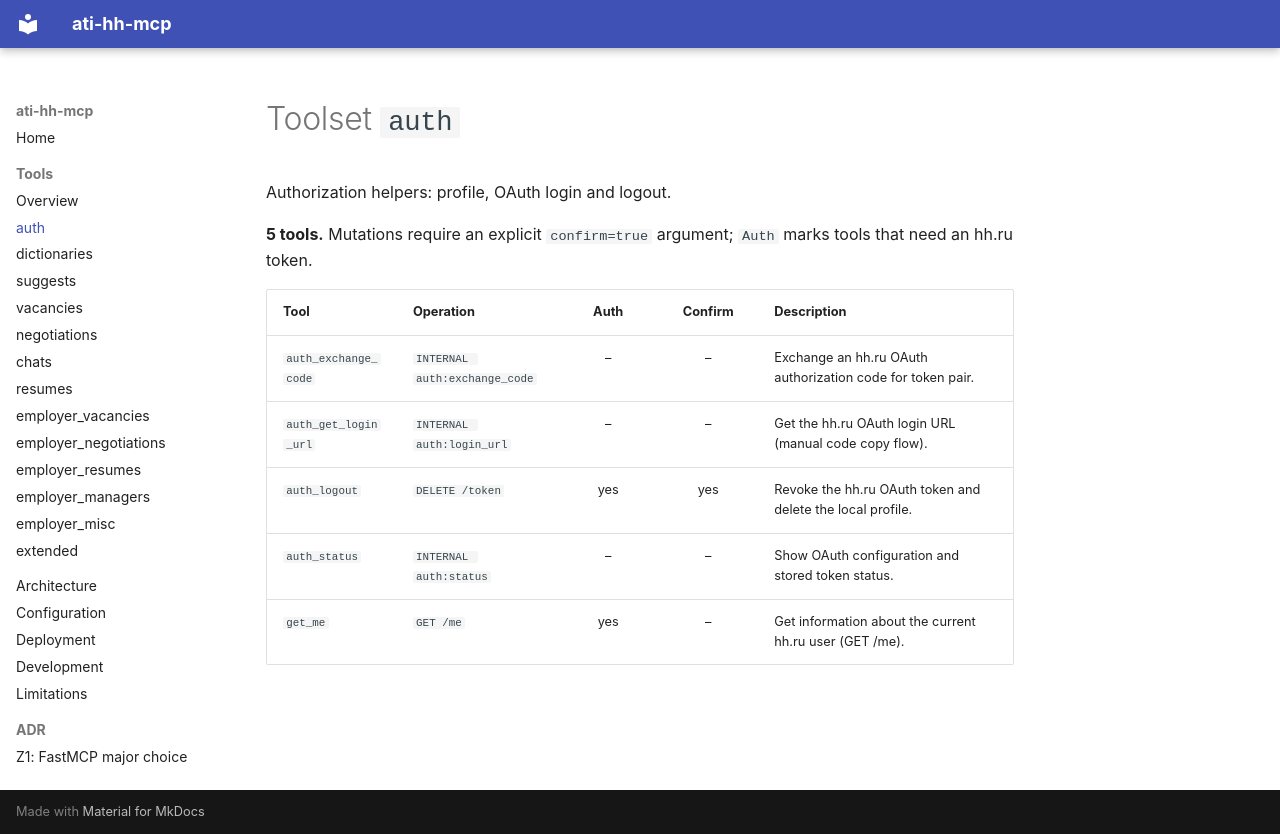

repository: timur-ai/ati-hh-mcp · page: tools/auth/index.html · generator: mkdocs

<!-- GENERATED by scripts/gen_tool_docs.py – do not edit. -->

# Toolset `auth`

Authorization helpers: profile, OAuth login and logout.

**5 tools.** Mutations require an explicit `confirm=true` argument; `Auth` marks tools that need an hh.ru token.

| Tool | Operation | Auth | Confirm | Description |
| --- | --- | :---: | :---: | --- |
| `auth_exchange_code` | `INTERNAL auth:exchange_code` | – | – | Exchange an hh.ru OAuth authorization code for token pair. |
| `auth_get_login_url` | `INTERNAL auth:login_url` | – | – | Get the hh.ru OAuth login URL (manual code copy flow). |
| `auth_logout` | `DELETE /token` | yes | yes | Revoke the hh.ru OAuth token and delete the local profile. |
| `auth_status` | `INTERNAL auth:status` | – | – | Show OAuth configuration and stored token status. |
| `get_me` | `GET /me` | yes | – | Get information about the current hh.ru user (GET /me). |
